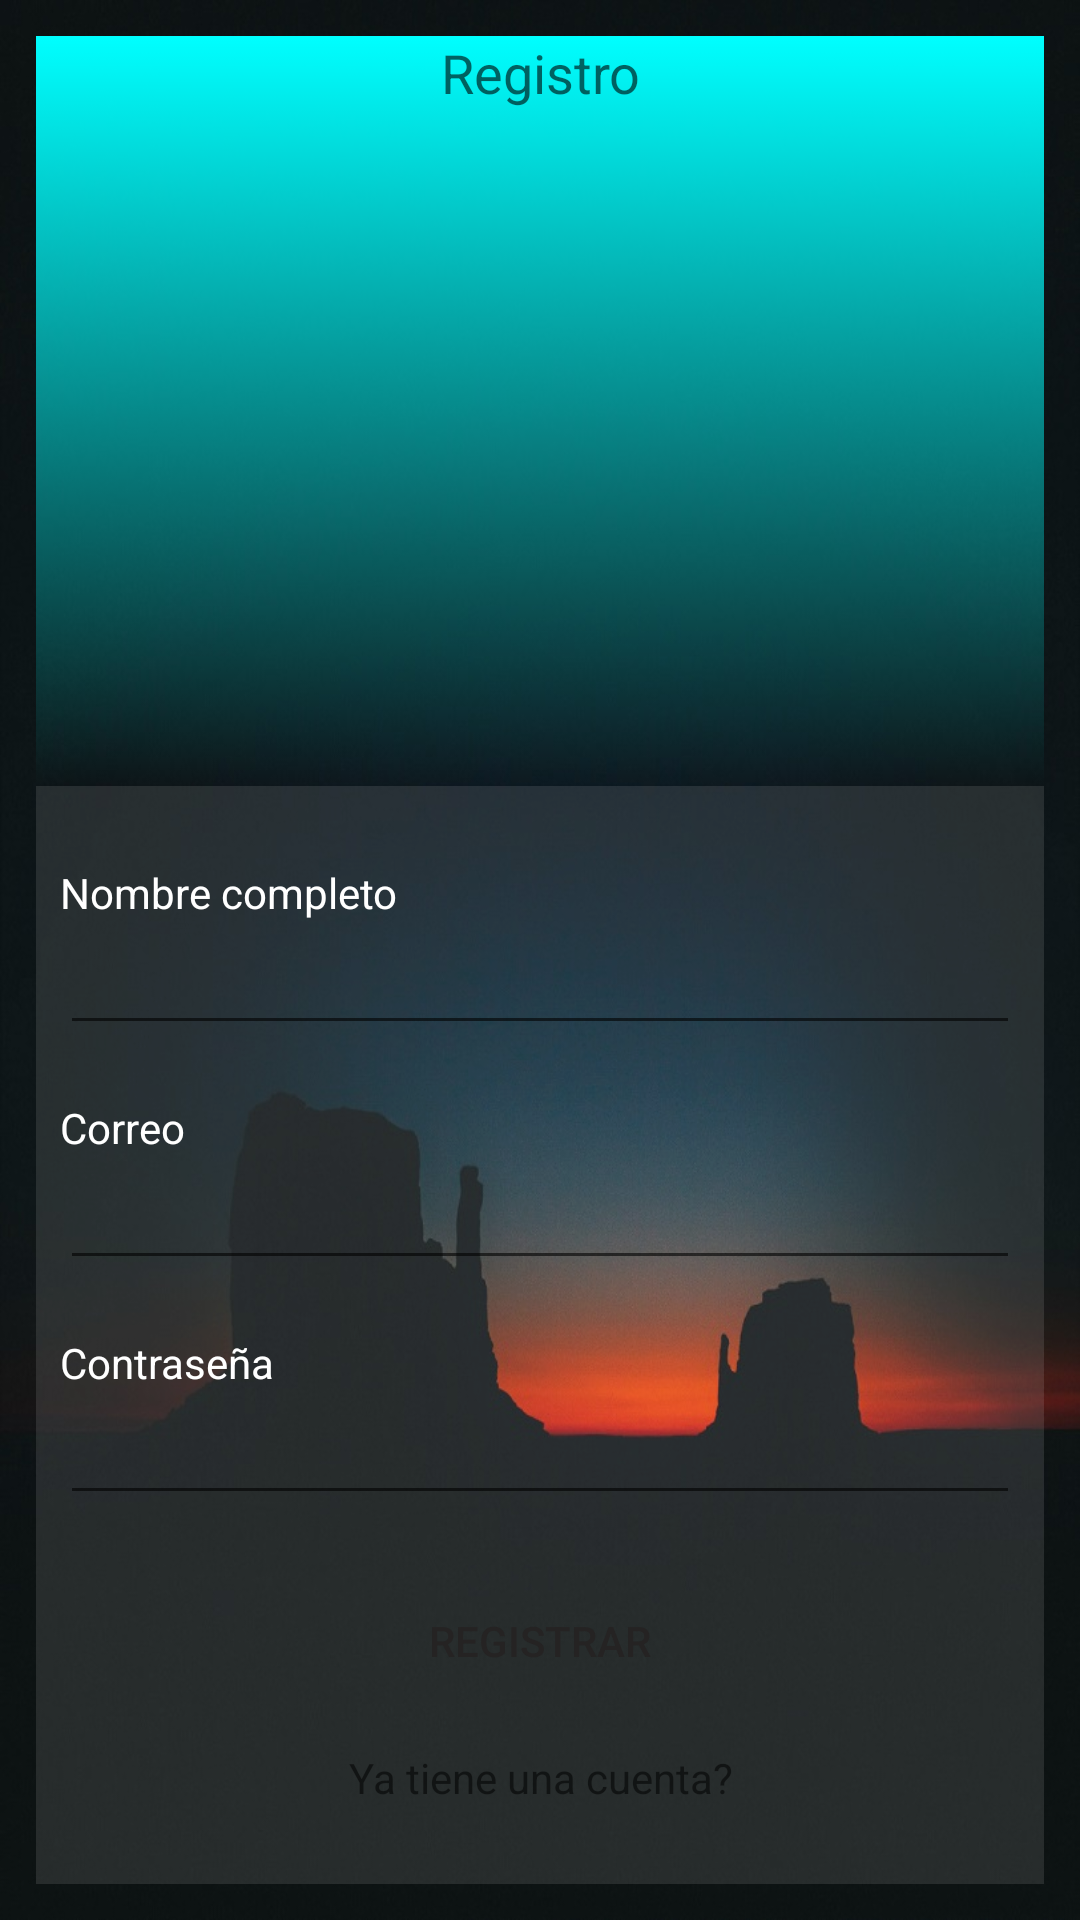

Here is an Android app screen rendered from its layout file. Give the layout XML and the strings, colors and styles it references.
<!-- AndroidManifest.xml: application theme AppTheme -->
<!-- res/layout/activity_register.xml -->
<?xml version="1.0" encoding="utf-8"?>
<LinearLayout xmlns:android="http://schemas.android.com/apk/res/android"
    xmlns:tools="http://schemas.android.com/tools"
    android:layout_width="match_parent"
    android:layout_height="match_parent"
    android:orientation="vertical"
    android:background="@drawable/login_background2"
    android:padding="12dp"
    tools:context=".MainActivity">

    <TextView

        android:background="@drawable/bg_gradient"
        android:layout_width="match_parent"
        android:layout_height="0dp"
        android:layout_weight="1"
        android:gravity="center_horizontal"
        android:text="@string/label_register"
        android:textAppearance="@style/TextAppearance.AppCompat.Medium" />

    <LinearLayout
        android:background="@color/whiteTransparent"
        android:layout_width="match_parent"
        android:layout_height="wrap_content"
        android:padding="8dp"
        android:orientation="vertical">

        <TextView
            android:layout_width="wrap_content"
            android:textColor="@color/white"
            android:layout_height="wrap_content"
            android:layout_marginTop="18dp"
            android:text="@string/label_name" />

        <EditText
            android:textColor="@color/white"
            android:inputType="textPersonName"
            android:layout_width="match_parent"
            android:layout_height="wrap_content" />



        <TextView
            android:layout_width="wrap_content"
            android:textColor="@color/white"
            android:layout_height="wrap_content"
            android:layout_marginTop="18dp"
            android:text="@string/label_e_mail" />

        <EditText
            android:textColor="@color/white"
            android:inputType="textEmailAddress"
            android:layout_width="match_parent"
            android:layout_height="wrap_content" />

        <TextView
            android:layout_width="wrap_content"
            android:layout_height="wrap_content"
            android:textColor="@color/white"
            android:layout_marginTop="18dp"
            android:text="@string/label_password" />

        <EditText
            android:inputType="textPassword"
            android:layout_width="match_parent"
            android:layout_height="wrap_content" />

        <Button
            android:layout_width="match_parent"
            style="@style/Widget.AppCompat.Button.Borderless.Colored"
            android:layout_height="wrap_content"
            android:textColor="@color/black"
            android:layout_marginTop="18dp"
            android:text="@string/button_register" />

        <TextView
            android:id="@+id/tvGoToLogin"
            android:layout_width="match_parent"
            android:layout_height="wrap_content"
            android:layout_marginTop="12dp"
            android:layout_marginBottom="18dp"
            android:gravity="center_horizontal"
            android:text="@string/label_go_to_login" />

    </LinearLayout>

</LinearLayout>
<!-- resources referenced by this layout -->
<resources>
  <color name="black">#252323</color>
  <color name="white">#ffff</color>
  <color name="whiteTransparent">#1BFFFFFF</color>
  <!-- drawable bg_gradient (drawable) -->
  <?xml version="1.0" encoding="utf-8"?>
  <selector xmlns:android="http://schemas.android.com/apk/res/android">
      <item>
          <shape>
              <gradient
                  android:angle="90"
                  android:startColor="#0000FFFF"
                  android:endColor="#FF00FFFF"
                  android:type="linear"
                  >
  
              </gradient>
          </shape>
      </item>
  </selector>
  <!-- drawable login_background2: jpg bitmap (drawable, 100961 bytes) -->
  <string name="button_register">Registrar</string>
  <string name="label_e_mail">Correo</string>
  <string name="label_go_to_login">Ya tiene una cuenta?</string>
  <string name="label_name">Nombre completo</string>
  <string name="label_password">Contraseña</string>
  <string name="label_register">Registro</string>
  <style name="AppTheme" parent="Theme.AppCompat.Light.DarkActionBar">
          
          <item name="colorPrimary">@color/colorPrimary</item>
          <item name="colorPrimaryDark">@color/colorPrimaryDark</item>
          <item name="colorAccent">@color/colorAccent</item>
      </style>
  <color name="colorPrimary">#2196F3</color>
  <color name="colorPrimaryDark">#1976D2</color>
  <color name="colorAccent">#7C4DFF</color>
</resources>
